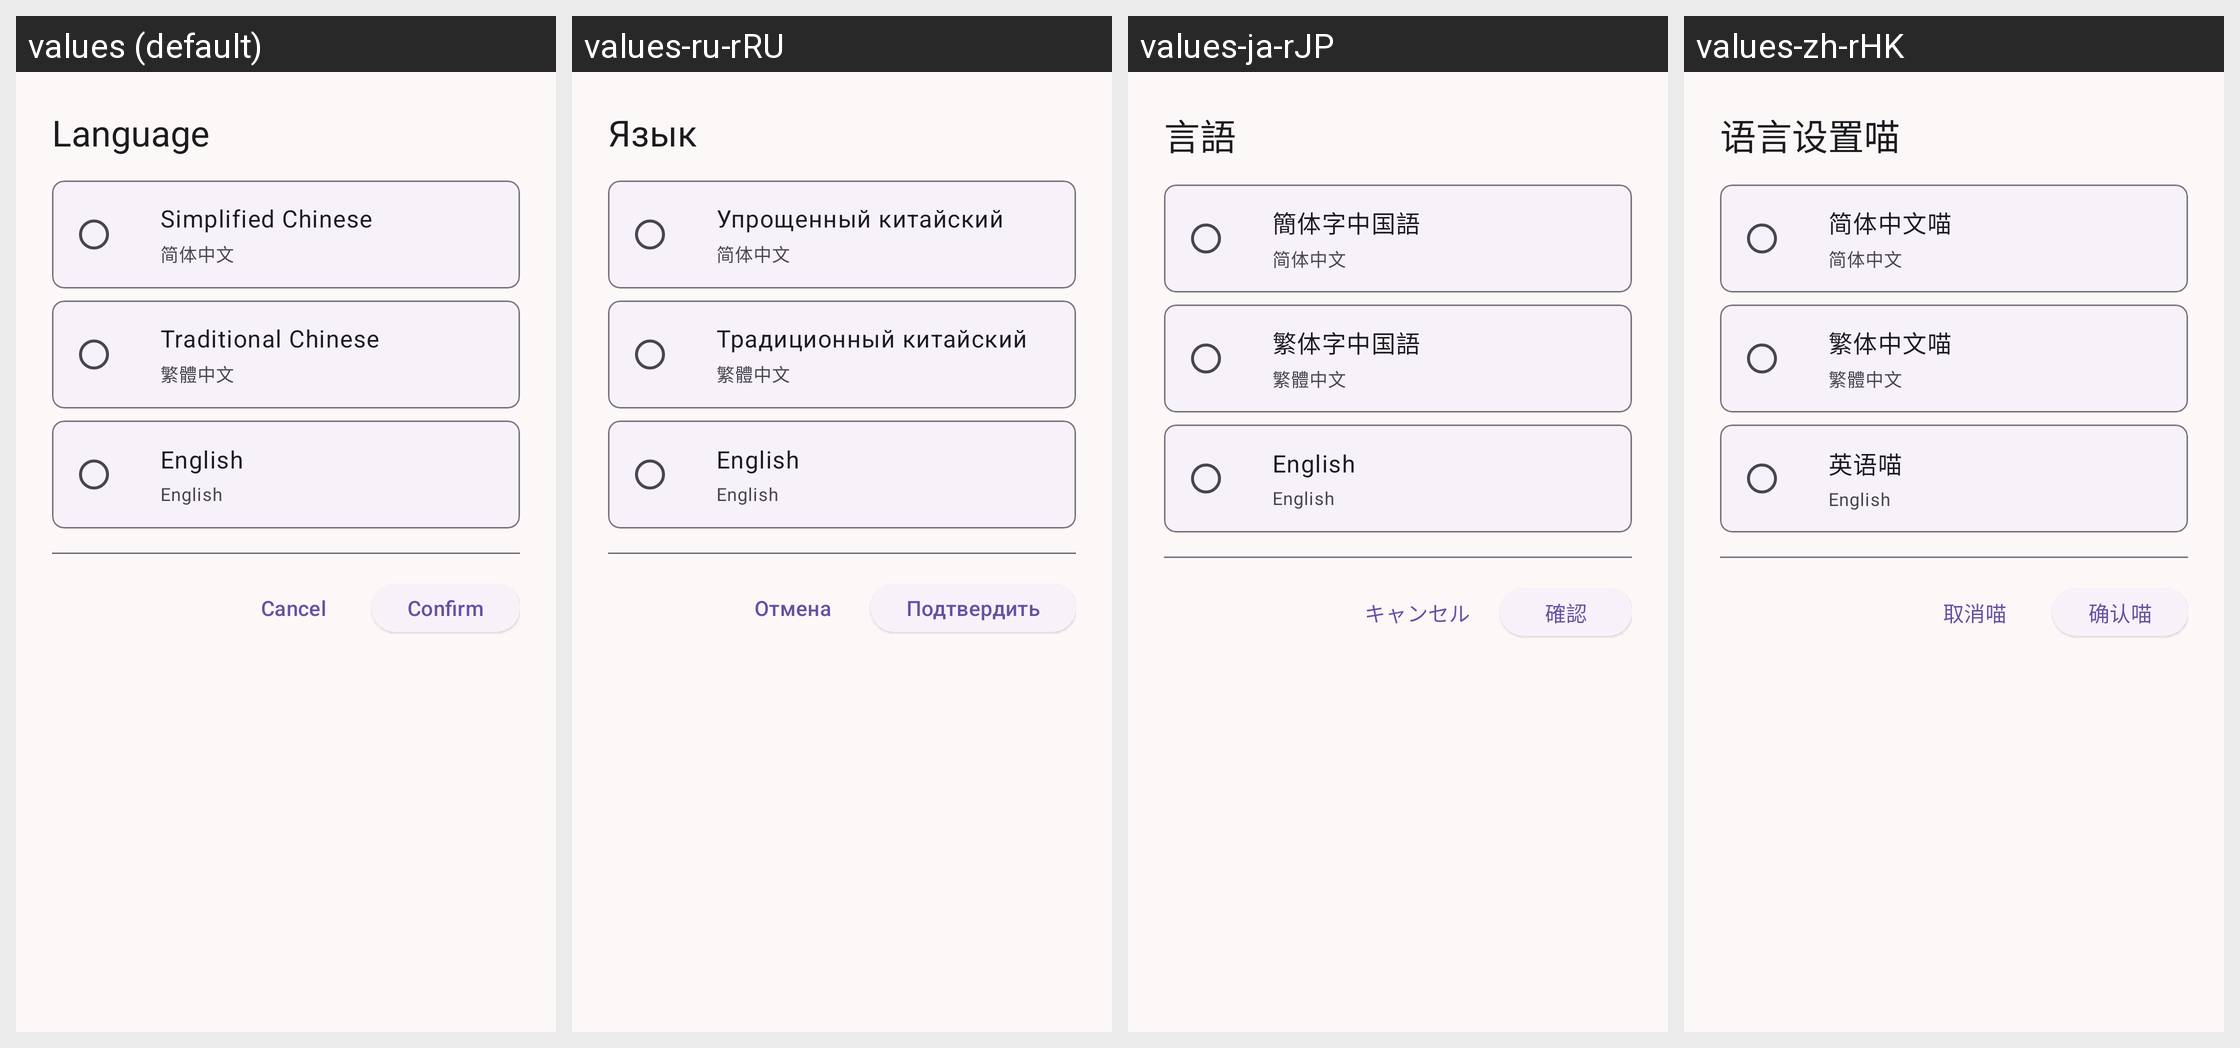

For this localized Android screen grid, give each drawn string resource with its value in every locale shown.
Android screen res/layout/dialog_language.xml rendered under 4 locales, left to right: values (default), values-ru-rRU, values-ja-rJP, values-zh-rHK. Device: Nexus 5 (rendered at 1080×1920; each locale shown at half size, 540×960, under a caption strip naming it); theme Theme.Installer.
Other locales in the repository, not shown: values-en-rUS, values-ja, values-ru, values-zh-rCN, values-zh-rTW.
Strings drawn on this screen, with the default value and each locale's value (text and hints the layout hard-codes, and strings that could not be matched under every locale, appear in the picture but are not listed):

language_settings
  values: Language
  values-ru-rRU: Язык
  values-ja-rJP: 言語
  values-zh-rHK: 语言设置喵

simplified_chinese
  values: Simplified Chinese
  values-ru-rRU: Упрощенный китайский
  values-ja-rJP: 簡体字中国語
  values-zh-rHK: 简体中文喵

traditional_chinese
  values: Traditional Chinese
  values-ru-rRU: Традиционный китайский
  values-ja-rJP: 繁体字中国語
  values-zh-rHK: 繁体中文喵

cancel
  values: Cancel
  values-ru-rRU: Отмена
  values-ja-rJP: キャンセル
  values-zh-rHK: 取消喵

confirm
  values: Confirm
  values-ru-rRU: Подтвердить
  values-ja-rJP: 確認
  values-zh-rHK: 确认喵
